Run: headless pygame with SDL's dummy video driver; simulated clock (each Clock.tick advances the game by its frame time, no real sleeping); random seed 0; keys injected as events and as key.get_pressed() state; no mouse input.
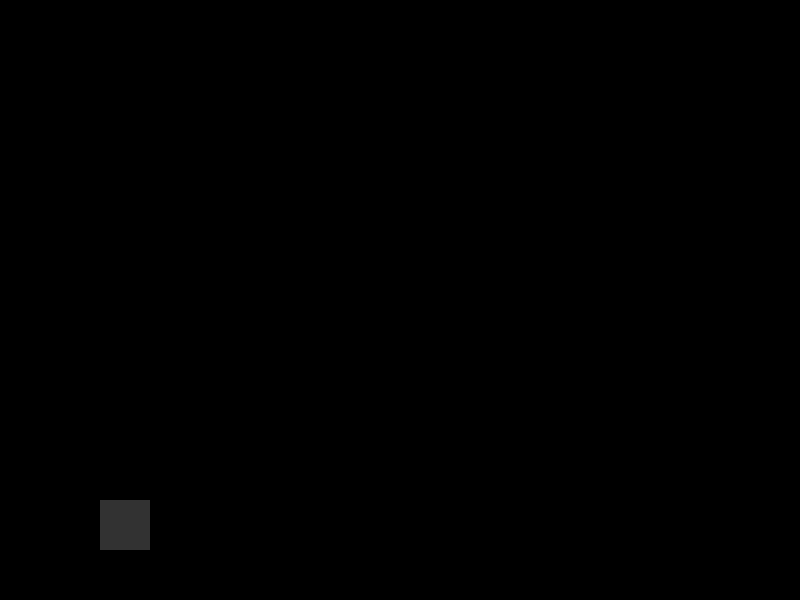
Frame 1 of 3 · flips 1–60 · no input
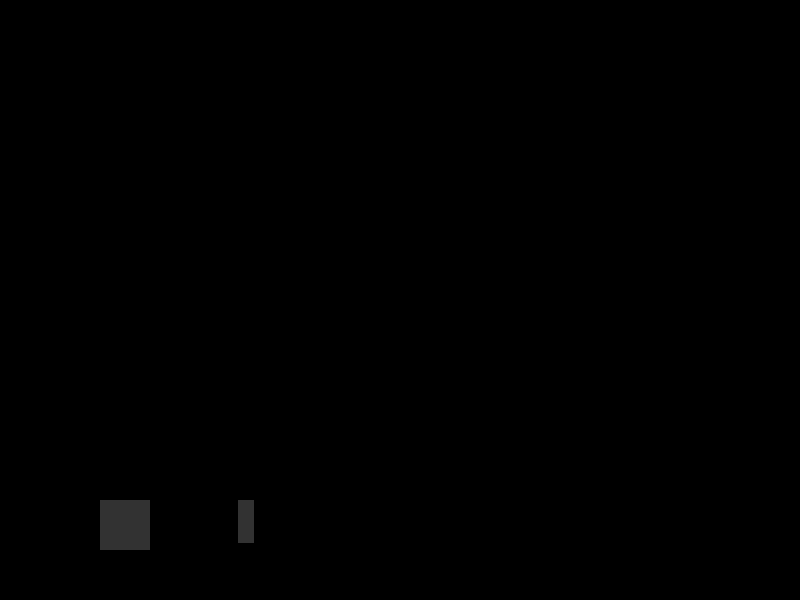
Frame 2 of 3 · flips 61–180 · tapped SPACE, RETURN · held RIGHT (→), D
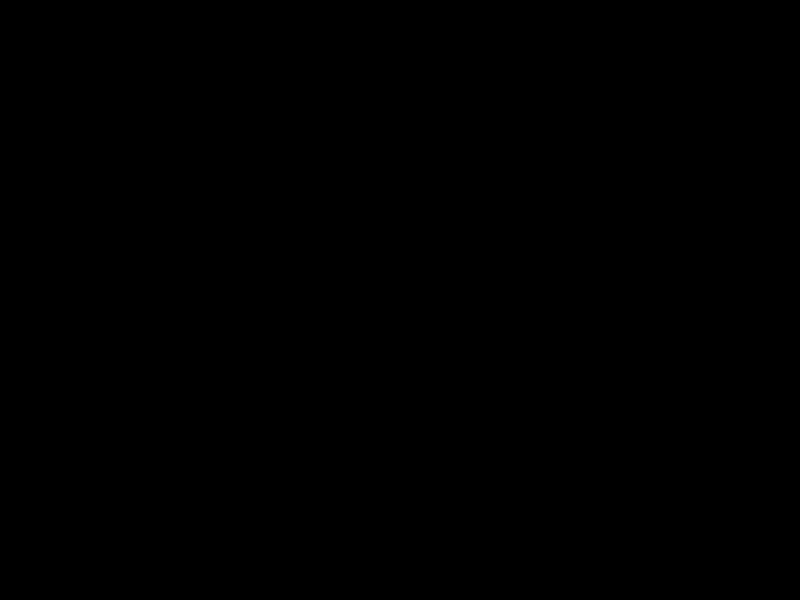
Frame 3 of 3 · flips 181–300 · held DOWN (↓), S (game ended)

The pygame program that drew these frames:

import pygame
import sys
import random
screen = pygame.display.set_mode((800 , 600))
pygame.display.set_caption("Chrome Dino")

class Dino:
    def __init__(self):
        self.x , self.y = 100 , 500
        self.width , self.height = 50 ,50
        self.jumping = False
        self.y_gravity = 1
        self.jump_height = 15
        self.y_velocity = self.jump_height
class Enemy:
    def __init__(self , speed , player , ):
        self.width , self.height = random.randint(10 , 20) , random.randint(30 , 50)
        self.x , self.y = 800 , 500 
        
        self.speed = speed
        self.player = player
    def Move(self):
        self.x -= self.speed
        if self.x > 50 and self.x < 100:
           
            if self.player.y+self.player.height > 500 + self.height:
                print("Game over")
                pygame.quit()
                sys.exit()
class World:
    def __init__(self , dino):
        self.enemies = []
        self.dino = dino
    def CreateEnemy(self):
        self.enemies.append(Enemy(10 + 10 * pygame.time.get_ticks()/100000 , self.dino))
    def MoveEnemy(self):
        for enemy in self.enemies:
            enemy.Move()
            enemy_rect = pygame.Rect(enemy.x ,enemy.y ,enemy.width , enemy.height)
            print(self.dino.y ,enemy.x ,enemy.y ,enemy.width , enemy.height)
            pygame.draw.rect(screen , (50 , 50 , 50) , enemy_rect)
            
            if enemy.x-enemy.width < 0:
                index = self.enemies.index(enemy)
                self.enemies.remove(enemy)
clock = pygame.time.Clock()
running = True
dino = Dino()
world = World(dino)
timer = pygame.time.get_ticks()
next_enemy = timer + 2000
while running:
    for event in pygame.event.get():
        if event.type == pygame.QUIT:
            running = False
    timer = pygame.time.get_ticks()
    if timer >= next_enemy:
        next_enemy = timer + 2000 - 2000 * pygame.time.get_ticks()/100000
        world.CreateEnemy()
    keys = pygame.key.get_pressed()
    if keys[pygame.K_SPACE]:
        dino.jumping = True
    if dino.jumping:
        dino.y -= dino.y_velocity
        dino.y_velocity -= dino.y_gravity
        if dino.y_velocity < -dino.jump_height:
            dino.jumping = False
            dino.y_velocity = dino.jump_height
    screen.fill((0 , 0 , 0))
    world.MoveEnemy() 
    dino_rect = pygame.Rect(dino.x , dino.y , dino.width , dino.height)
    pygame.draw.rect(screen , (50 , 50 , 50) , dino_rect)
    pygame.display.update()
    clock.tick(60)
sys.exit()
